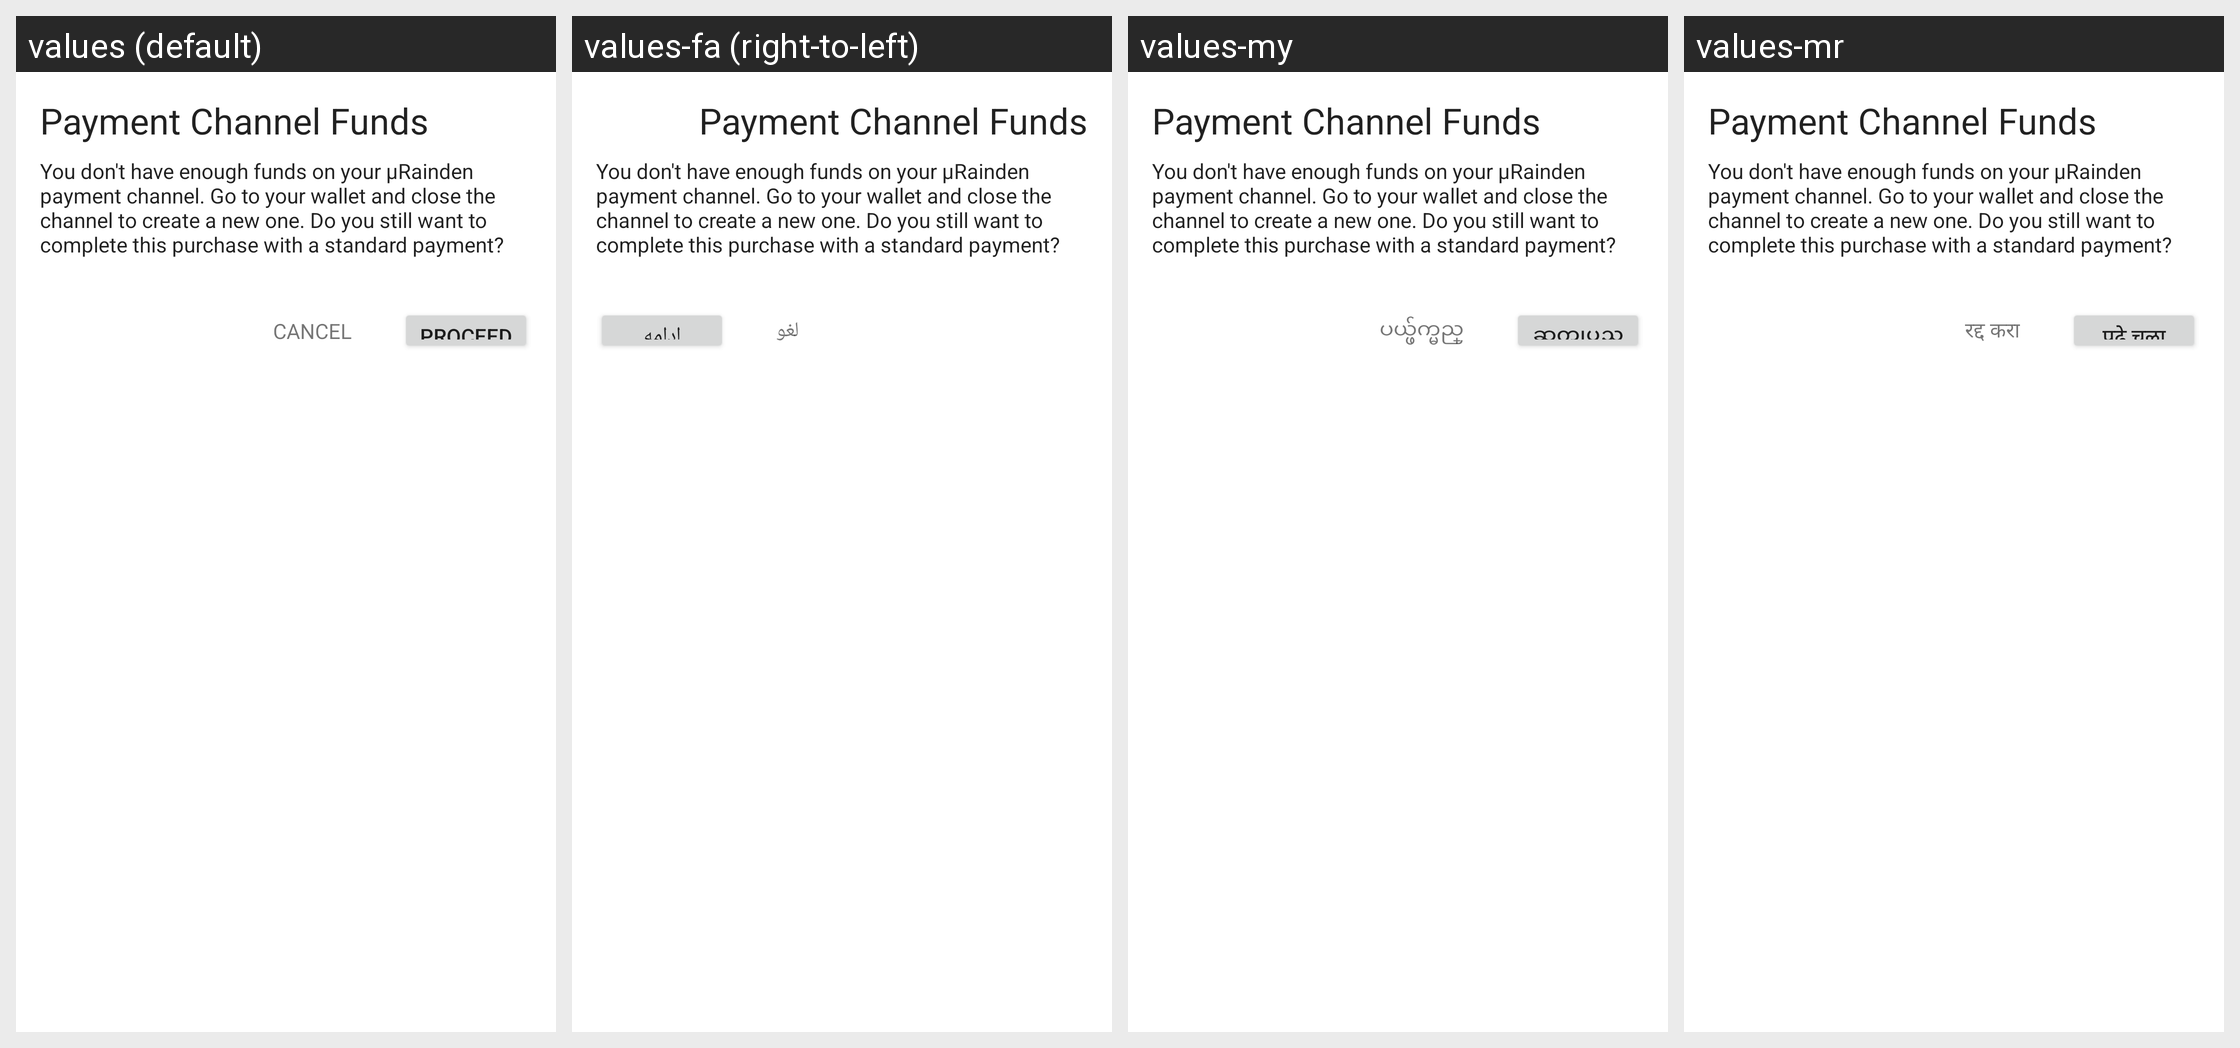

Here is an Android app screen in its default locale and in the app's own translations. Write out the translated-string differences for the strings that appear on this screen.
Android screen res/layout/iab_activity_no_channel_funds.xml rendered under 4 locales, left to right: values (default), values-fa (right-to-left), values-my, values-mr. Device: Nexus 5 (rendered at 1080×1920; each locale shown at half size, 540×960, under a caption strip naming it); theme MaterialAppTheme.
Other locales in the repository, not shown: values-ar, values-ar-rSA, values-bg, values-bg-rBG, values-bn, values-bn-rBD, values-de, values-de-rDE, values-el, values-el-rGR, values-es, values-es-rES, values-fa-rIR, values-fil, values-fil-rPH, values-fr, values-fr-rFR, values-hi, values-hi-rIN, values-hr-rHR, values-hu, values-hu-rHU, values-in, values-in-rID, values-it, values-it-rIT, values-ja, values-ja-rJP, values-ko, values-ko-rKR, values-mr-rIN, values-ms, values-ms-rMY, values-my-rMM, values-nl, values-nl-rNL, values-pa, values-pa-rIN, values-pl, values-pl-rPL, values-pt, values-pt-rBR, values-pt-rPT, values-ro, values-ro-rRO, values-ru, values-ru-rRU, values-sr, values-sr-rCS, values-th, values-th-rTH, values-tr, values-tr-rTR, values-uk, values-vi, values-vi-rVN, values-zh-rCN, values-zh-rHK, values-zh-rMO, values-zh-rTW.
Strings drawn on this screen, with the default value and each locale's value (text and hints the layout hard-codes, and strings that could not be matched under every locale, appear in the picture but are not listed):

iab_activity_raiden_channel_no_funds_title
  values: Payment Channel Funds
  values-fa: Payment Channel Funds
  values-my: Payment Channel Funds
  values-mr: Payment Channel Funds

iab_activity_raiden_channel_no_funds_message
  values: You don't have enough funds on your µRainden payment channel. Go to your wallet and close the channel to create a new one. Do you still want to complete this purchase with a standard payment?
  values-fa: You don't have enough funds on your µRainden payment channel. Go to your wallet and close the channel to create a new one. Do you still want to complete this purchase with a standard payment?
  values-my: You don't have enough funds on your µRainden payment channel. Go to your wallet and close the channel to create a new one. Do you still want to complete this purchase with a standard payment?
  values-mr: You don't have enough funds on your µRainden payment channel. Go to your wallet and close the channel to create a new one. Do you still want to complete this purchase with a standard payment?

proceed
  values: proceed
  values-fa: ادامه
  values-my: ဆက္လုပ္မည္
  values-mr: पुढे चला

cancel
  values: Cancel
  values-fa: لغو
  values-my: ပယ္ဖ်က္မည္
  values-mr: रद्द करा
